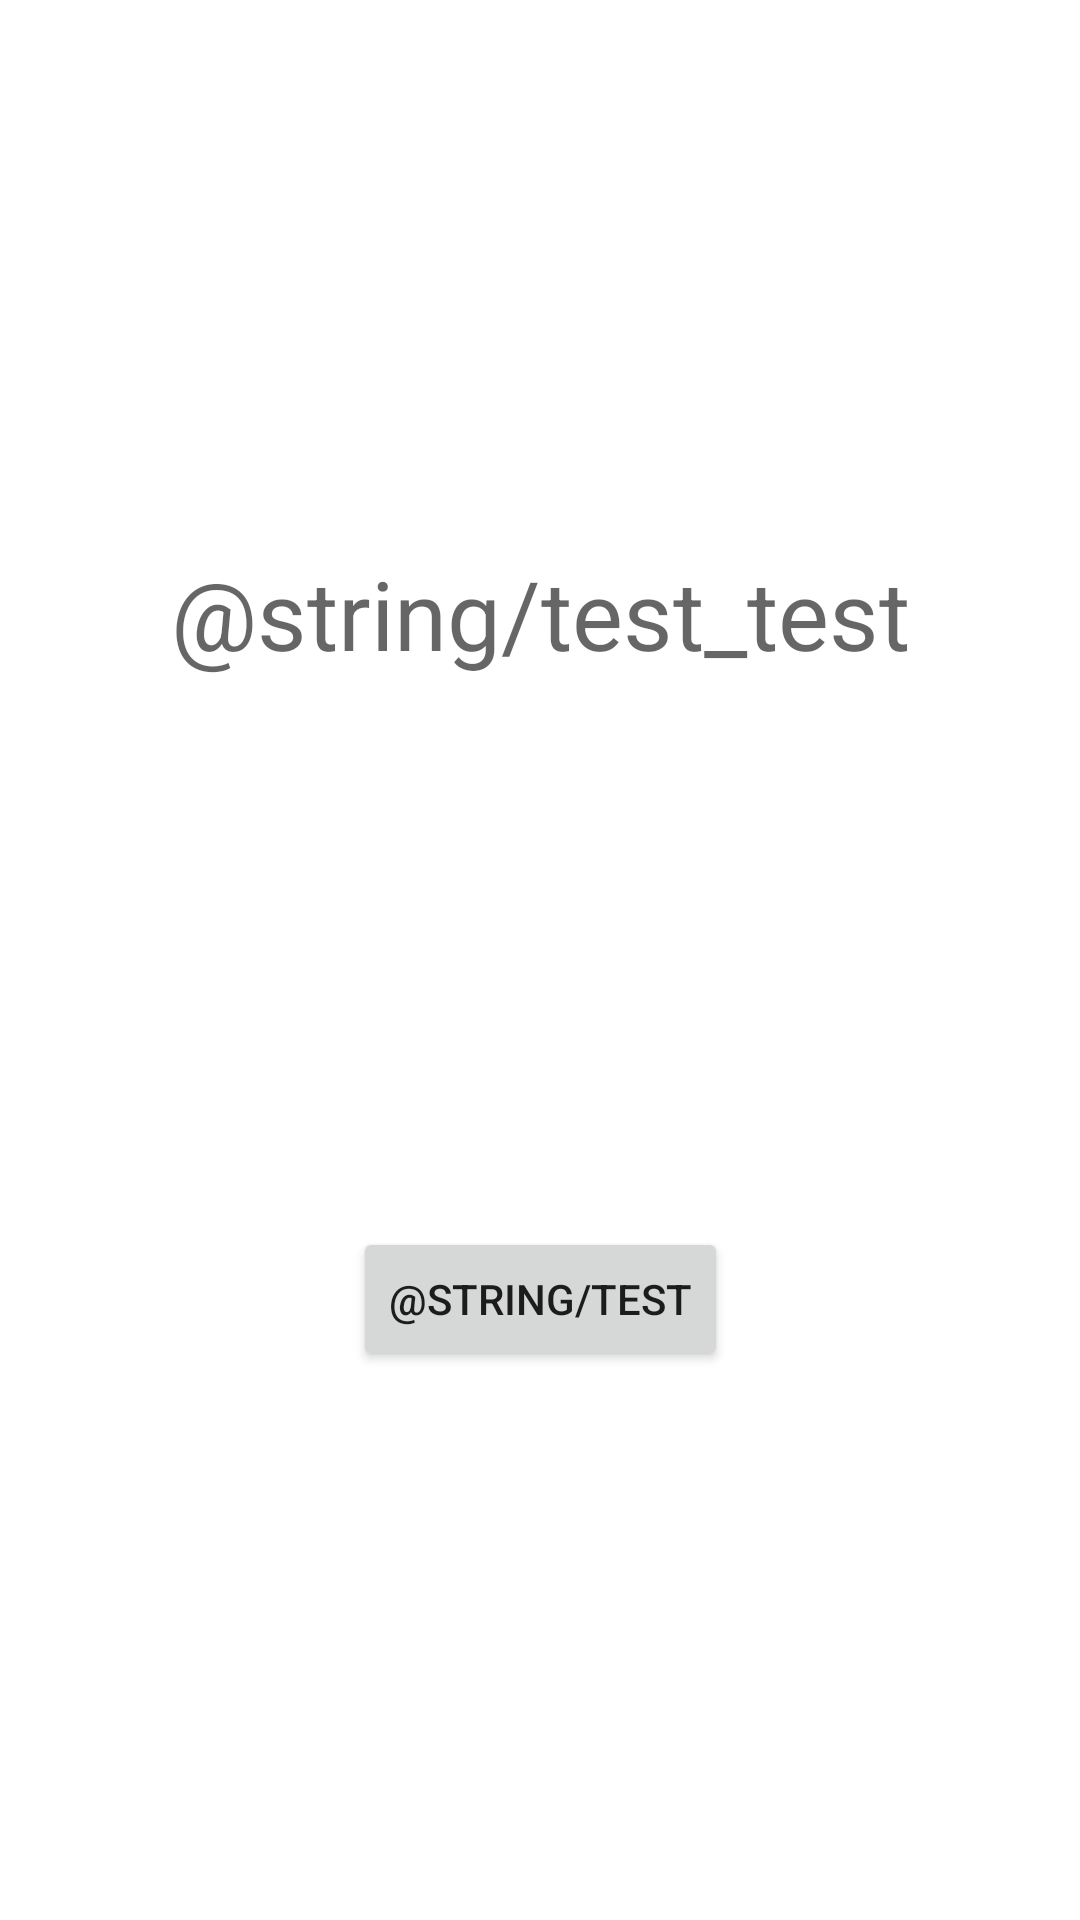

Layout XML and referenced resources for this Android screen:
<!-- AndroidManifest.xml: application theme Theme.MyKotlinProject -->
<!-- res/layout/activity_main.xml -->
<?xml version="1.0" encoding="utf-8"?>
<androidx.constraintlayout.widget.ConstraintLayout xmlns:android="http://schemas.android.com/apk/res/android"
    xmlns:app="http://schemas.android.com/apk/res-auto"
    xmlns:tools="http://schemas.android.com/tools"
    android:layout_width="match_parent"
    android:layout_height="match_parent"
    tools:context=".MainActivity">

    <TextView
        android:id="@+id/text_test"
        android:layout_width="wrap_content"
        android:layout_height="wrap_content"
        android:textSize="@dimen/test"
        android:text=""
        android:hint="@string/test_test"
        app:layout_constraintBottom_toTopOf="@+id/button_test"
        app:layout_constraintLeft_toLeftOf="parent"
        app:layout_constraintRight_toRightOf="parent"
        app:layout_constraintTop_toTopOf="parent" />
    <Button
        android:id="@+id/button_test"
        android:layout_width="wrap_content"
        android:layout_height="wrap_content"
        android:text="@string/test"
        app:layout_constraintBottom_toBottomOf="parent"
        app:layout_constraintTop_toBottomOf="@+id/text_test"
        app:layout_constraintStart_toStartOf="parent"
        app:layout_constraintEnd_toEndOf="parent"/>



</androidx.constraintlayout.widget.ConstraintLayout>
<!-- resources referenced by this layout -->
<resources>
  <dimen name="test">32sp</dimen>
  <style name="Theme.MyKotlinProject" parent="Theme.MaterialComponents.DayNight.DarkActionBar">
          
          <item name="colorPrimary">@color/purple_500</item>
          <item name="colorPrimaryVariant">@color/purple_700</item>
          <item name="colorOnPrimary">@color/white</item>
          
          <item name="colorSecondary">@color/teal_200</item>
          <item name="colorSecondaryVariant">@color/teal_700</item>
          <item name="colorOnSecondary">@color/black</item>
          
          <item name="android:statusBarColor" tools:targetApi="l">?attr/colorPrimaryVariant</item>
          
      </style>
  <!-- not gathered from this repository: default colours our renderer supplied (Android Studio template values) -->
  <color name="purple_500">#FF6200EE</color>
  <color name="purple_700">#FF3700B3</color>
  <color name="teal_200">#FF03DAC5</color>
  <color name="teal_700">#FF018786</color>
  <color name="black">#FF000000</color>
  <color name="white">#FFFFFFFF</color>
</resources>
